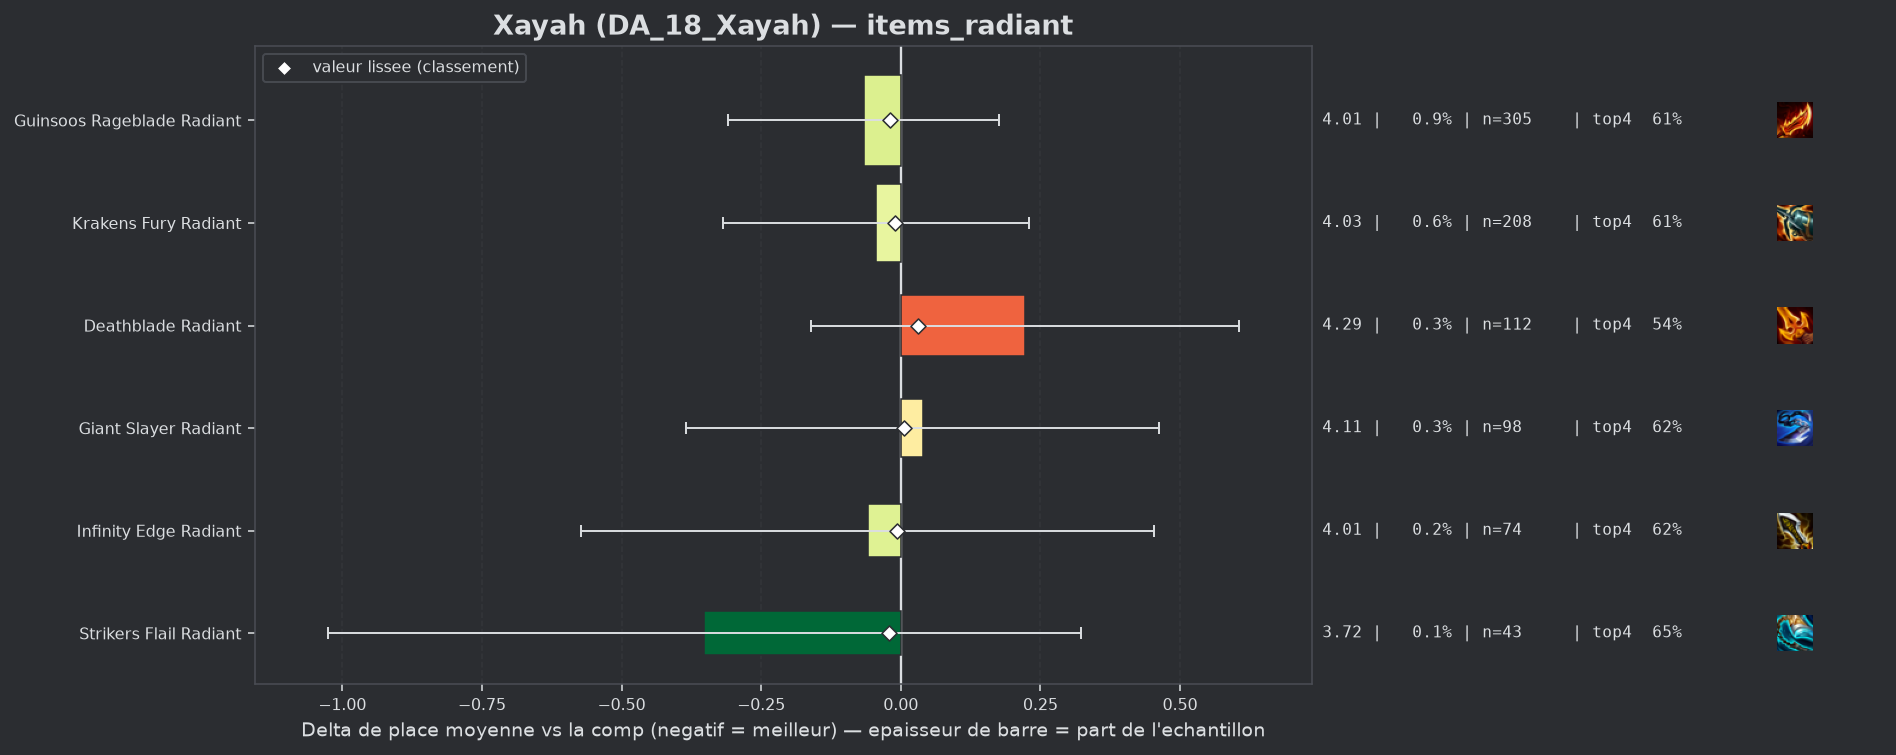

Source data for this figure (header and first rows):
group, label, n, share, avg_place, shrunk_avg, score, d_avg, d_avg_pess, impact, d_top4, win, top2, top4, sd, z, p, significant
populaire, Strikers Flail Radiant, 43, 0.001257, 3.721, 4.052, -0.021, -0.352, 0.0, 0.0, 0.07, 0.1628, 0.4419, 0.6512, 2.255, -1.02, 0.3062, False
populaire, Guinsoos Rageblade Radiant, 305, 0.008917, 4.007, 4.053, -0.02, -0.066, 0.0, 0.0002, 0.0254, 0.1443, 0.2852, 0.6066, 2.15, -0.54, 0.5911, False
populaire, Krakens Fury Radiant, 208, 0.006081, 4.029, 4.063, -0.01, -0.044, 0.0, 0.0001, 0.0294, 0.101, 0.2788, 0.6106, 2.009, -0.32, 0.7521, False
populaire, Infinity Edge Radiant, 74, 0.002163, 4.014, 4.067, -0.006, -0.059, 0.0, 0.0, 0.0405, 0.1622, 0.3108, 0.6216, 2.251, -0.23, 0.8203, False
populaire, Giant Slayer Radiant, 98, 0.002865, 4.112, 4.078, 0.005, 0.039, 0.0, -0.0, 0.0413, 0.1327, 0.2551, 0.6224, 2.133, 0.18, 0.8557, False
populaire, Deathblade Radiant, 112, 0.003274, 4.295, 4.104, 0.031, 0.222, 0.0, -0.0001, -0.0365, 0.0982, 0.2411, 0.5446, 2.064, 1.13, 0.2567, False
